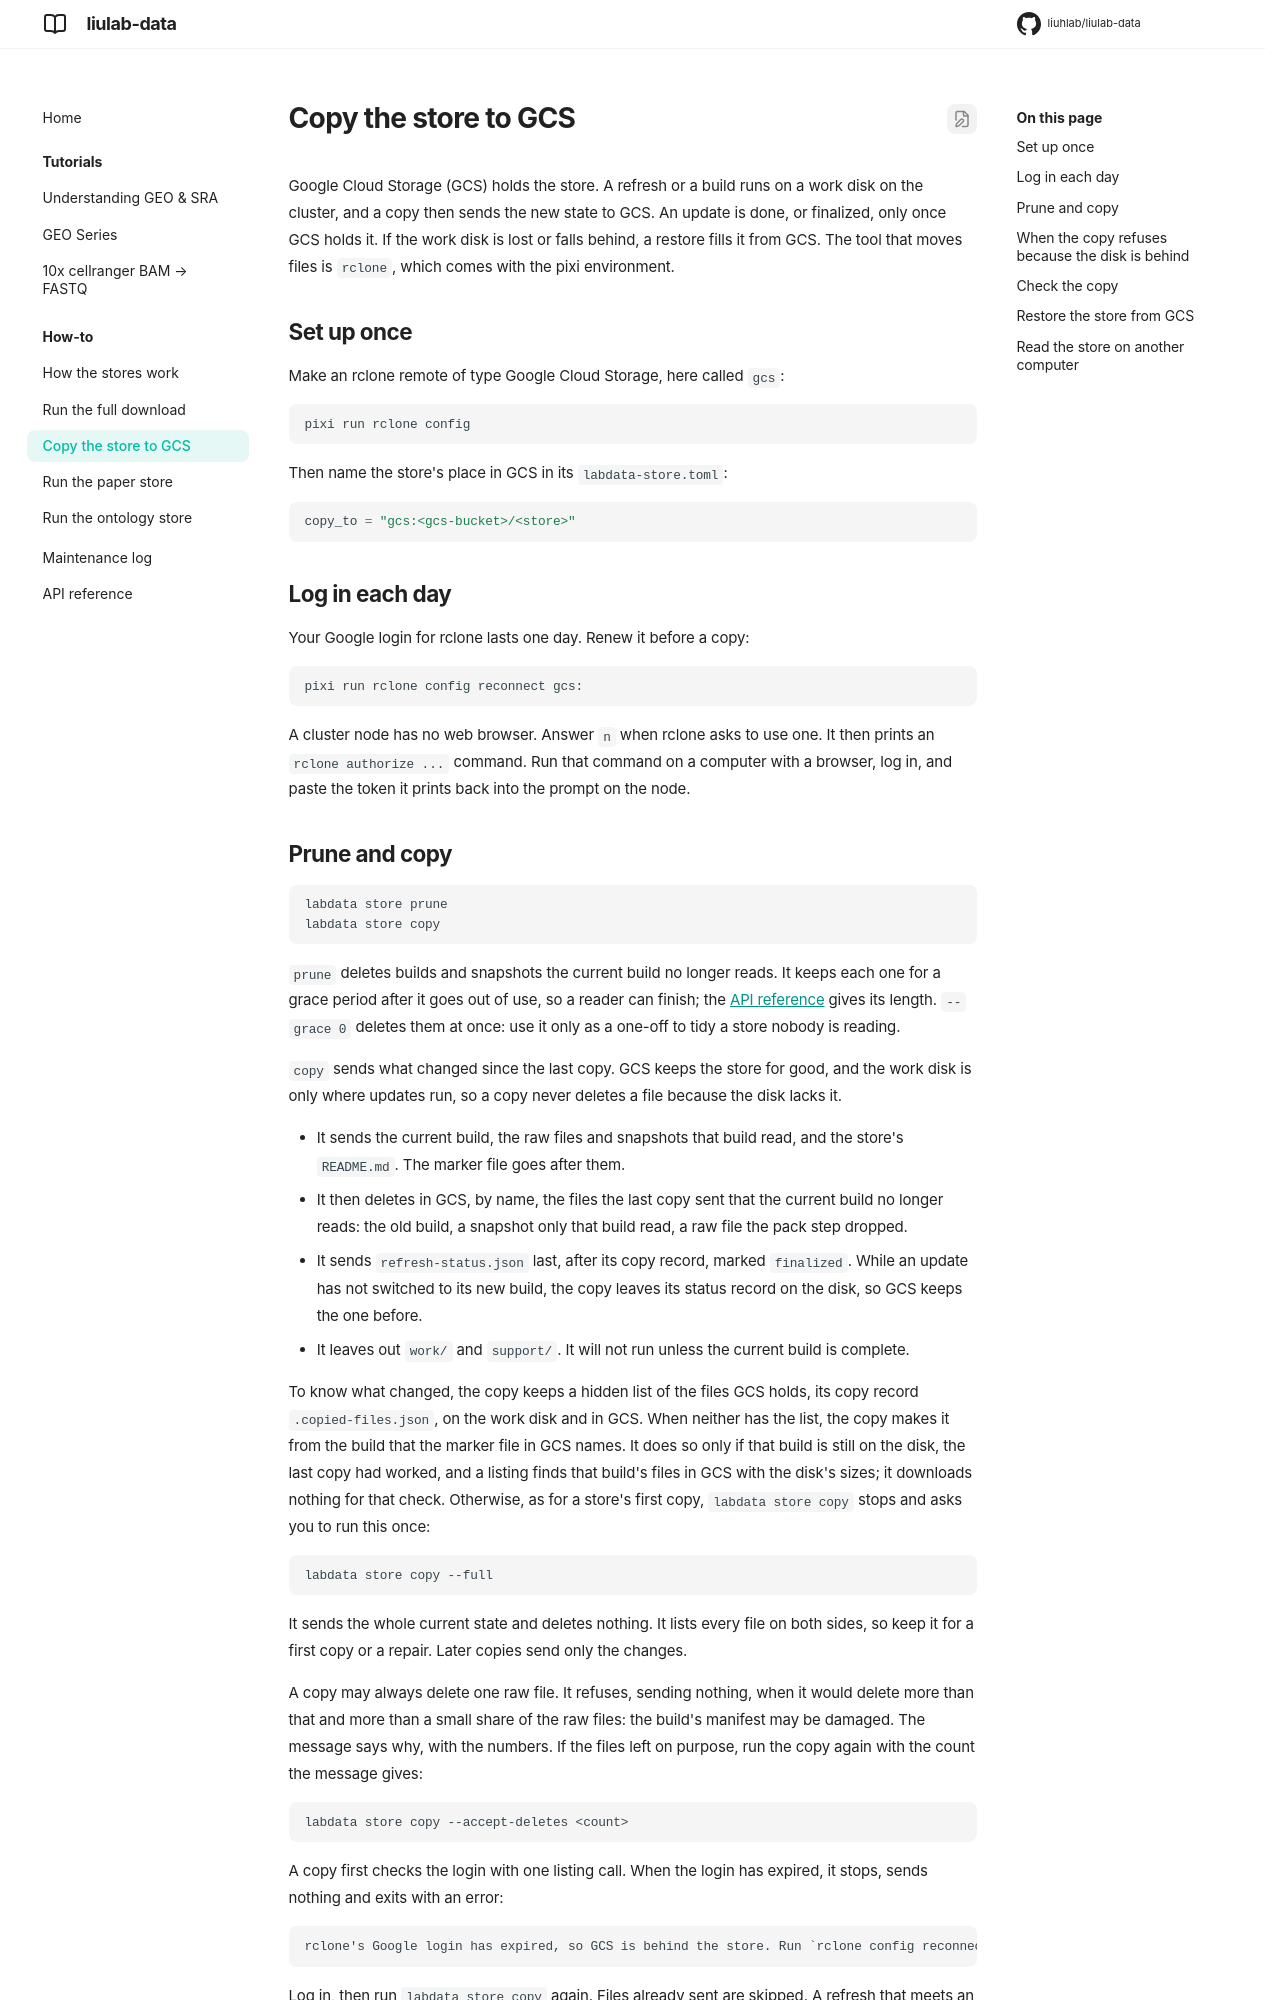

repository: liuhlab/liulab-data · page: how-to/store-gcs/index.html · generator: mkdocs

# Copy the store to GCS

Google Cloud Storage (GCS) holds the store. A refresh or a build runs on a work disk on the
cluster, and a copy then sends the new state to GCS. An update is done, or finalized, only
once GCS holds it. If the work disk is lost or falls behind, a restore fills it from GCS. The
tool that moves files is `rclone`, which comes with the pixi environment.

## Set up once

Make an rclone remote of type Google Cloud Storage, here called `gcs`:

```bash
pixi run rclone config
```

Then name the store's place in GCS in its `labdata-store.toml`:

```toml
copy_to = "gcs:<gcs-bucket>/<store>"
```

## Log in each day

Your Google login for rclone lasts one day. Renew it before a copy:

```bash
pixi run rclone config reconnect gcs:
```

A cluster node has no web browser. Answer `n` when rclone asks to use one. It then prints an
`rclone authorize ...` command. Run that command on a computer with a browser, log in, and
paste the token it prints back into the prompt on the node.

## Prune and copy

```bash
labdata store prune
labdata store copy
```

`prune` deletes builds and snapshots the current build no longer reads. It keeps each one for
a grace period after it goes out of use, so a reader can finish; the
[API reference](../reference.md#labdata.store.prune) gives its length. `--grace 0` deletes
them at once: use it only as a one-off to tidy a store nobody is reading.

`copy` sends what changed since the last copy. GCS keeps the store for good, and the work
disk is only where updates run, so a copy never deletes a file because the disk lacks it.

- It sends the current build, the raw files and snapshots that build read, and the store's
  `README.md`. The marker file goes after them.
- It then deletes in GCS, by name, the files the last copy sent that the current build
  no longer reads: the old build, a snapshot only that build read, a raw file the pack step
  dropped.
- It sends `refresh-status.json` last, after its copy record, marked `finalized`. While an
  update has not switched to its new build, the copy leaves its status record on the disk,
  so GCS keeps the one before.
- It leaves out `work/` and `support/`. It will not run unless the current build is complete.

To know what changed, the copy keeps a hidden list of the files GCS holds, its copy record
`.copied-files.json`, on the work disk and in GCS. When neither has the list, the copy makes
it from the build that the marker file in GCS names. It does so only if that build is still on
the disk, the last copy had worked, and a listing finds that build's files in GCS with the
disk's sizes; it downloads nothing for that check. Otherwise, as for a store's first copy,
`labdata store copy` stops and asks you to run this once:

```bash
labdata store copy --full
```

It sends the whole current state and deletes nothing. It lists every file on both sides, so
keep it for a first copy or a repair. Later copies send only the changes.

A copy may always delete one raw file. It refuses, sending nothing, when it would delete more
than that and more than a small share of the raw files: the build's manifest may be damaged.
The message says why, with the numbers. If the files left on purpose, run the copy again with
the count the message gives:

```bash
labdata store copy --accept-deletes <count>
```

A copy first checks the login with one listing call. When the login has expired, it stops,
sends nothing and exits with an error:

```text
rclone's Google login has expired, so GCS is behind the store. Run `rclone config reconnect gcs:`, then `labdata store copy`.
```

Log in, then run `labdata store copy` again. Files already sent are skipped. A refresh that
meets an expired login ends `built`, not `finalized`: the work disk uses the new build, and
`refresh-status.json` marks the copy pending until a copy works.
